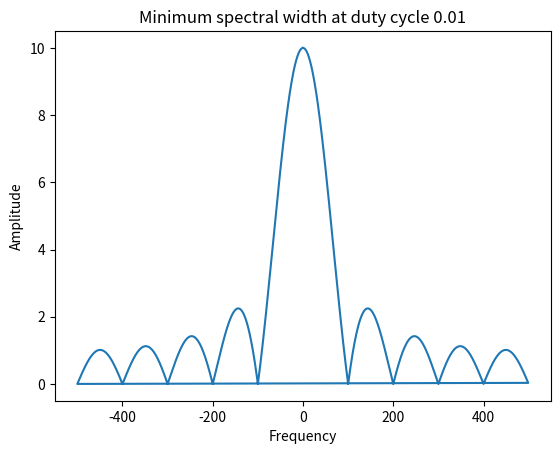

Python code for this plot:
import numpy as np
import matplotlib.pyplot as plt
from scipy import signal
T = 1 # Период
duty_cycles = np.linspace(0.01, 0.9, 100) # Различные значения скважности

# Вычисляем спектр для каждой скважности
spectra = []
for duty_cycle in duty_cycles:
    t = np.linspace(0, T, 1000)
    x = np.zeros_like(t)
    x[t < duty_cycle*T] = 1
    X = np.fft.fft(x)
    freqs = np.fft.fftfreq(len(x), t[1] - t[0])
    spectra.append(np.abs(X))

# Определяем минимальную практическую ширину спектра
spectra = np.array(spectra)
spectra_sum = spectra.sum(axis=1)
min_idx = np.argmin(spectra_sum)
min_duty_cycle = duty_cycles[min_idx]

# Выводим график спектра и минимальную скважность
plt.plot(freqs, spectra[min_idx])
plt.xlabel('Frequency')
plt.ylabel('Amplitude')
plt.title(f'Minimum spectral width at duty cycle {min_duty_cycle:.2f}')
plt.show()